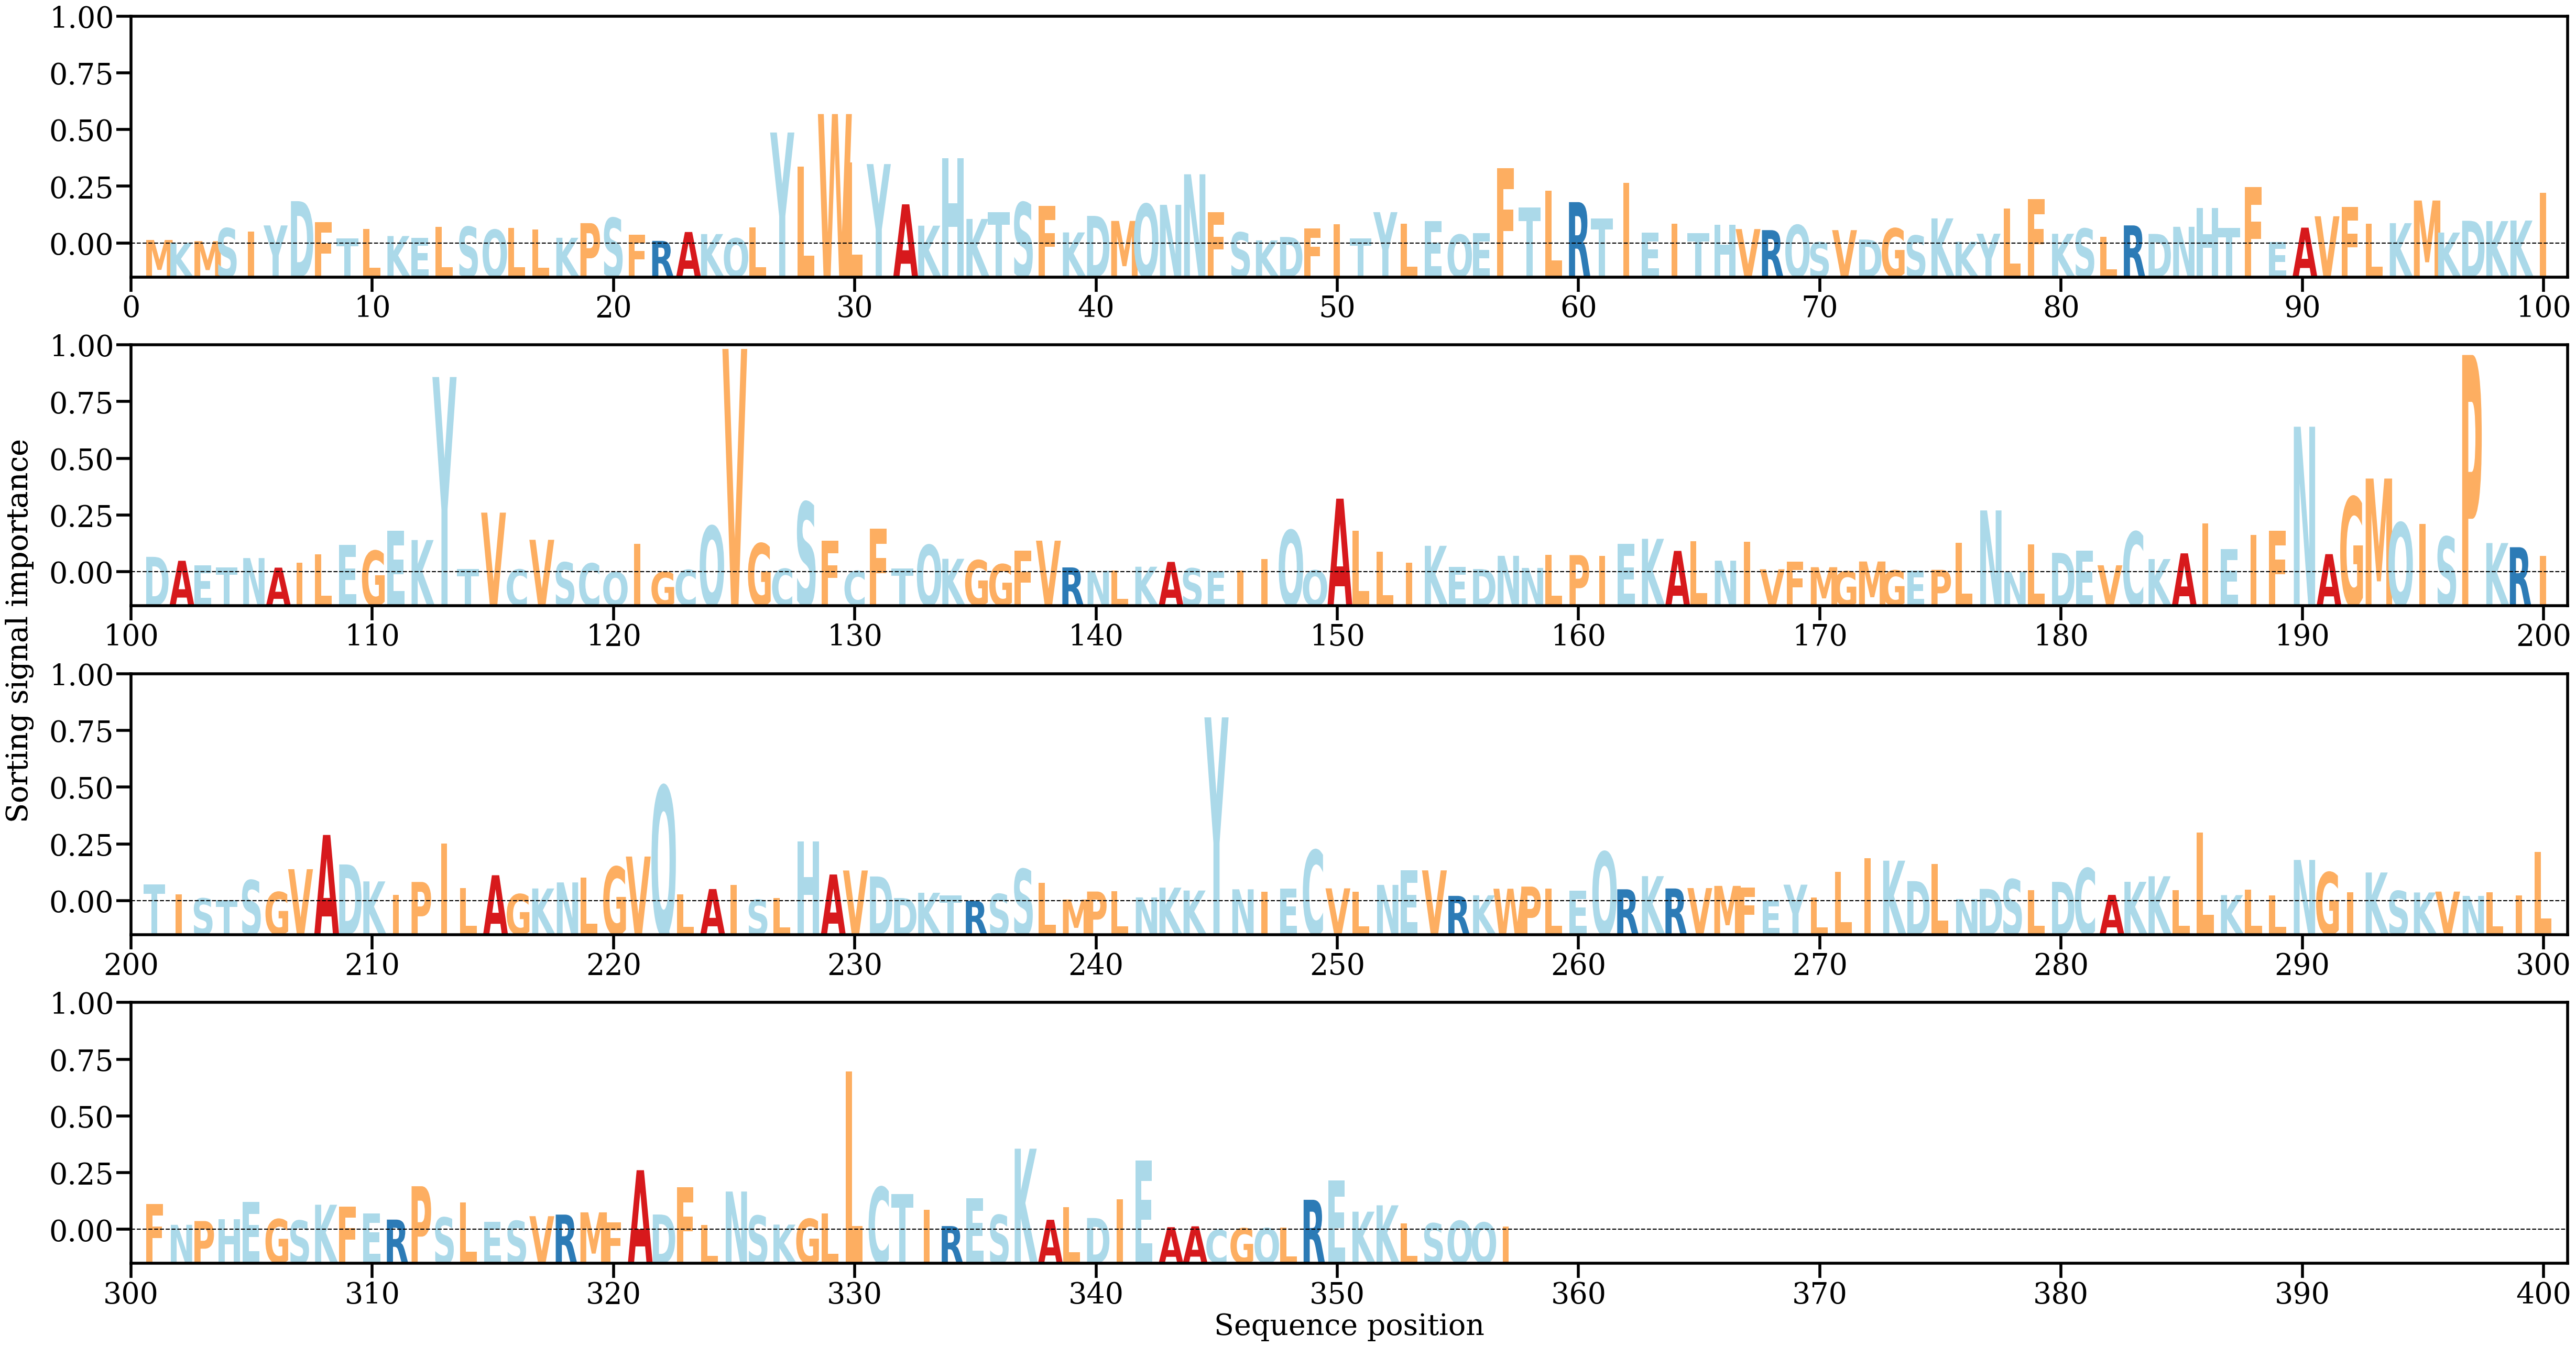

The data file committed next to this chart (first rows):
AA, Alpha
M, [0.00041569]
K, [0.00010012]
M, [0.00027787]
S, [0.00176293]
I, [0.00136137]
Y, [0.00208836]
D, [0.00488217]
F, [0.00246321]
T, [0.0005859]
L, [0.00166486]
K, [0.00086769]
E, [0.00064336]
L, [0.0019362]
S, [0.00193442]
Q, [0.00159403]
L, [0.00177636]
L, [0.00163629]
K, [0.00066537]
P, [0.00235132]
S, [0.0029544]
F, [0.0010111]
R, [0.00030877]
A, [0.0013312]
K, [0.00109357]
Q, [0.00060862]
L, [0.00189122]
Y, [0.01278402]
L, [0.00885411]
W, [0.01490922]
L, [0.00934876]
Y, [0.00915]
A, [0.00451837]
K, [0.00205988]
H, [0.00981886]
K, [0.00283468]
T, [0.00358643]
S, [0.00474126]
F, [0.0043065]
K, [0.00128202]
D, [0.00318631]
M, [0.00260602]
Q, [0.00455194]
N, [0.00445924]
N, [0.0079758]
F, [0.0035967]
S, [0.00128792]
K, [0.00036616]
D, [0.00076097]
F, [0.00174173]
I, [0.00224462]
T, [0.00061094]
Y, [0.0036162]
L, [0.00231133]
E, [0.00256016]
Q, [0.00102824]
E, [0.00122434]
F, [0.00868119]
T, [0.00415531]
L, [0.00607684]
R, [0.0047714]
... 297 more rows
